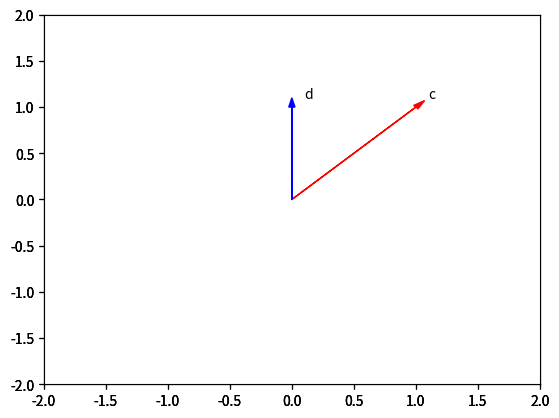

The matplotlib source for this figure:
# quiz on numpy array 1 Dimensional
import numpy as np
import time
import sys
import matplotlib.pyplot as plt

# Implement the following vector subtraction in numpy: u-v
u = np.array([1,0])
v = np.array([0,1])
z = np.subtract(u,v)
print(z)

# Multiply the numpy array z with -2:
a = np.array([2,4])
x = a*(-2)
print(x)

# Consider the list [1,2,3,4,5] and [1,0,1,0,1], 
# and cast both lists to a numpy array then multiply them together:

list_1 = np.array([1,2,3,4,5])
list_2 = np.array([1,0,1,0,1])
mult_list = np.multiply(list_1,list_2)
print(mult_list)

#Convert the list [-1, 1] and [1, 1] to numpy arrays a and b. 
#Then, plot the arrays as vectors using the fuction Plotvec2 
#and find their dot product:

c = np.array([-1,1])
d = np.array([1,1])


def Plotvec2(c,d):
    ax = plt.axes()
    ax.arrow(0,0,*c, head_width=0.05, color='r', head_length=0.1)
    plt.text(*(c+0.1),'c')
    ax.arrow(0,0,*d, head_width=0.05, color='b', head_length=0.1)
    plt.text(*(d+0.1),'d')
    
    plt.ylim(-2,2)
    plt.xlim(-2,2)

Plotvec2(c,d)
plt.show()

e = np.dot(c,d)
print(e)

#Convert the list [1, 0] and [0, 1] to numpy arrays a and b. 
# Then, plot the arrays as vectors using the function Plotvec2 and 
# find their dot product:

c = np.array([1,0])
d = np.array([0,1])

Plotvec2(c,d)
plt.show()
e = np.dot(c,d)


#Convert the list [1, 1] and [0, 1] to numpy arrays a and b. 
# Then plot the arrays as vectors using the fuction Plotvec2 and 
# find their dot product:

c = np.array([1,1])
d = np.array([0,1])

Plotvec2(c,d)
plt.show()
e = np.dot(c,d)

#Why are the results of the dot product for [-1, 1] and [1, 1] 
# and the dot product for [1, 0] and [0, 1] zero, but not zero 
# for the dot product for [1, 1] and [0, 1]?

#Because the two arrays are perpendicular, and the non-zero arrays 
#are not.

#Convert the list [1, 2, 3] and [8, 9, 10] to numpy arrays arr1 and arr2. 
#Then perform Addition , Subtraction , Multiplication , Division and 
#Dot Operation on the arr1 and arr2.
arr1 = np.array([1,2,3])
arr2 = np.array([8,9,10])

#Addition 
arr_add = np.add(arr1,arr2)
#Subtraction
arr_subtract = np.subtract(arr1,arr2)
#Multiplication
arr_multiply = np.multiply(arr1,arr2)
#Division
arr_divide = np.divide(arr1,arr2)
#Dot Operation
arr_dot = np.dot(arr1,arr2)

print(arr_add)
print(arr_subtract)
print(arr_multiply)
print(arr_divide)
print(arr_dot)

#Convert the list [1, 2, 3, 4, 5] and [6, 7, 8, 9, 10] to numpy 
# arrays arr1 and arr2. Then find the even and odd numbers 
# from arr1 and arr2.

list_1 = np.array([1,2,3,4,5])
list_2 = np.array([6,7,8,9,10])
#even numbers
even_list1 = list_1[1:5:2]
even_list2 = list_2[0:5:2]
print(even_list1)
print(even_list2)
#odd numbers
odd_list1 = list_1[0:5:2]
odd_list2 = list_2[1:5:2]
print(odd_list1)
print(odd_list2)

#SCORE 100/100